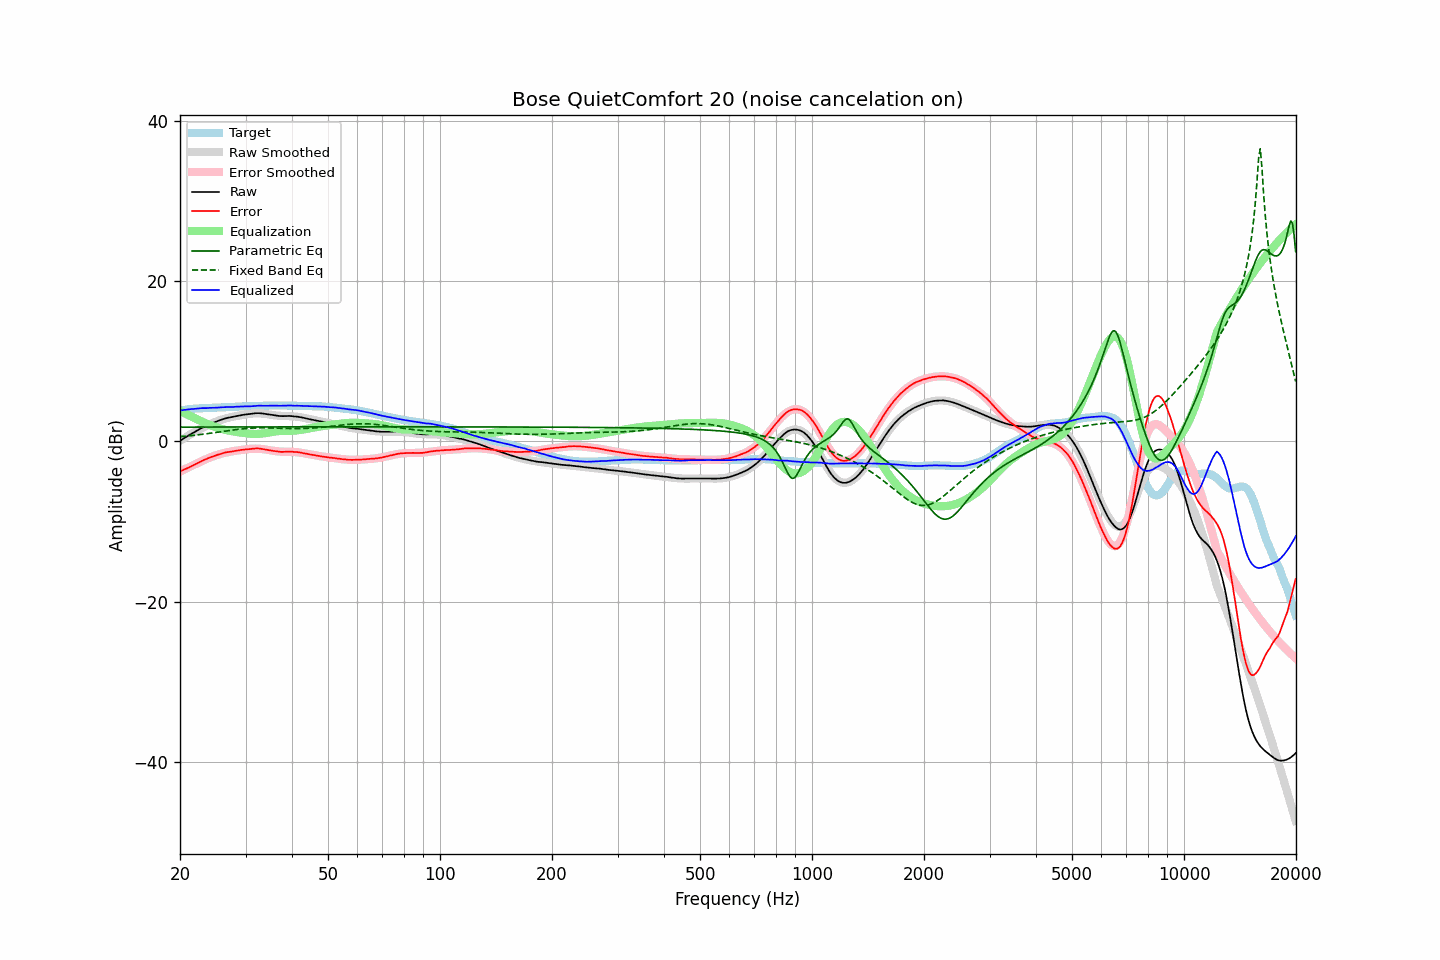

The table this chart was drawn from, first rows:
frequency, raw, error, smoothed, error_smoothed, equalization, parametric_eq, fixed_band_eq, equalized_raw, equalized_smoothed, target
20.00, 0.06, -3.75, 0.05, -3.78, 3.78, 1.77, 0.58, 3.85, 3.84, 3.82
20.20, 0.19, -3.66, 0.19, -3.68, 3.68, 1.77, 0.59, 3.88, 3.87, 3.85
20.40, 0.32, -3.57, 0.32, -3.58, 3.58, 1.77, 0.61, 3.91, 3.90, 3.89
20.61, 0.44, -3.48, 0.44, -3.48, 3.48, 1.77, 0.63, 3.92, 3.93, 3.92
20.81, 0.56, -3.40, 0.57, -3.38, 3.38, 1.77, 0.65, 3.95, 3.95, 3.96
21.02, 0.68, -3.32, 0.69, -3.29, 3.29, 1.77, 0.67, 3.97, 3.98, 4.00
21.23, 0.80, -3.22, 0.81, -3.19, 3.19, 1.77, 0.69, 3.99, 4.00, 4.02
21.44, 0.92, -3.12, 0.93, -3.09, 3.09, 1.77, 0.71, 4.02, 4.02, 4.04
21.66, 1.03, -3.03, 1.05, -3.00, 3.00, 1.77, 0.73, 4.03, 4.04, 4.06
21.87, 1.15, -2.93, 1.16, -2.90, 2.90, 1.78, 0.75, 4.05, 4.06, 4.07
22.09, 1.26, -2.83, 1.27, -2.81, 2.81, 1.78, 0.78, 4.07, 4.08, 4.09
22.31, 1.38, -2.72, 1.38, -2.72, 2.72, 1.78, 0.80, 4.09, 4.10, 4.10
22.54, 1.49, -2.62, 1.49, -2.62, 2.62, 1.78, 0.83, 4.11, 4.11, 4.11
22.76, 1.61, -2.50, 1.60, -2.52, 2.52, 1.78, 0.85, 4.14, 4.12, 4.12
22.99, 1.71, -2.40, 1.70, -2.43, 2.43, 1.78, 0.87, 4.14, 4.13, 4.12
23.22, 1.80, -2.32, 1.80, -2.33, 2.33, 1.78, 0.90, 4.14, 4.14, 4.13
23.45, 1.89, -2.24, 1.90, -2.25, 2.25, 1.78, 0.93, 4.14, 4.14, 4.14
23.69, 1.98, -2.16, 1.99, -2.16, 2.16, 1.78, 0.95, 4.14, 4.15, 4.14
23.92, 2.09, -2.06, 2.09, -2.08, 2.08, 1.78, 0.98, 4.17, 4.16, 4.15
24.16, 2.18, -1.99, 2.18, -1.99, 1.99, 1.78, 1.01, 4.18, 4.17, 4.17
24.40, 2.26, -1.93, 2.26, -1.92, 1.92, 1.78, 1.04, 4.18, 4.18, 4.19
24.65, 2.34, -1.85, 2.35, -1.84, 1.84, 1.78, 1.07, 4.18, 4.19, 4.19
24.89, 2.41, -1.79, 2.43, -1.77, 1.77, 1.78, 1.09, 4.19, 4.20, 4.20
25.14, 2.49, -1.72, 2.50, -1.71, 1.71, 1.78, 1.12, 4.20, 4.21, 4.21
25.39, 2.57, -1.64, 2.57, -1.65, 1.65, 1.78, 1.15, 4.22, 4.22, 4.22
25.65, 2.64, -1.59, 2.64, -1.59, 1.59, 1.78, 1.18, 4.23, 4.23, 4.24
25.91, 2.71, -1.52, 2.71, -1.53, 1.53, 1.78, 1.21, 4.24, 4.24, 4.24
26.16, 2.78, -1.46, 2.77, -1.48, 1.48, 1.79, 1.24, 4.26, 4.25, 4.25
26.43, 2.84, -1.41, 2.83, -1.43, 1.43, 1.79, 1.27, 4.27, 4.26, 4.25
26.69, 2.90, -1.36, 2.88, -1.39, 1.39, 1.79, 1.30, 4.29, 4.27, 4.26
26.96, 2.94, -1.34, 2.93, -1.34, 1.34, 1.79, 1.33, 4.29, 4.28, 4.28
27.23, 2.98, -1.31, 2.98, -1.30, 1.30, 1.79, 1.36, 4.29, 4.28, 4.29
27.50, 3.01, -1.29, 3.03, -1.26, 1.26, 1.79, 1.39, 4.28, 4.29, 4.30
27.77, 3.05, -1.24, 3.07, -1.23, 1.23, 1.79, 1.41, 4.28, 4.30, 4.30
28.05, 3.10, -1.21, 3.11, -1.20, 1.20, 1.79, 1.44, 4.30, 4.31, 4.32
28.33, 3.14, -1.17, 3.15, -1.17, 1.17, 1.79, 1.47, 4.31, 4.32, 4.31
28.62, 3.17, -1.15, 3.18, -1.14, 1.14, 1.79, 1.49, 4.31, 4.32, 4.32
28.90, 3.21, -1.12, 3.22, -1.11, 1.11, 1.79, 1.51, 4.33, 4.33, 4.33
29.19, 3.25, -1.08, 3.25, -1.09, 1.09, 1.79, 1.54, 4.34, 4.34, 4.33
29.48, 3.29, -1.06, 3.29, -1.06, 1.06, 1.79, 1.56, 4.35, 4.35, 4.36
29.78, 3.32, -1.03, 3.32, -1.03, 1.03, 1.79, 1.57, 4.35, 4.35, 4.35
30.08, 3.35, -1.01, 3.36, -1.00, 1.00, 1.79, 1.59, 4.36, 4.36, 4.36
30.38, 3.37, -0.99, 3.39, -0.98, 0.98, 1.79, 1.61, 4.35, 4.37, 4.36
30.68, 3.39, -0.99, 3.42, -0.96, 0.96, 1.79, 1.62, 4.35, 4.37, 4.38
30.99, 3.42, -0.95, 3.44, -0.94, 0.94, 1.79, 1.63, 4.36, 4.38, 4.38
31.30, 3.45, -0.93, 3.46, -0.93, 0.93, 1.79, 1.65, 4.38, 4.39, 4.38
31.61, 3.48, -0.91, 3.47, -0.92, 0.92, 1.79, 1.65, 4.40, 4.39, 4.39
31.93, 3.50, -0.90, 3.48, -0.92, 0.92, 1.79, 1.66, 4.42, 4.40, 4.40
32.24, 3.51, -0.88, 3.48, -0.92, 0.92, 1.79, 1.67, 4.44, 4.41, 4.40
32.57, 3.51, -0.90, 3.48, -0.93, 0.93, 1.79, 1.67, 4.45, 4.41, 4.41
32.89, 3.50, -0.92, 3.47, -0.95, 0.95, 1.79, 1.67, 4.45, 4.42, 4.42
33.22, 3.47, -0.95, 3.46, -0.97, 0.97, 1.79, 1.67, 4.44, 4.43, 4.43
33.55, 3.44, -0.99, 3.44, -0.99, 0.99, 1.79, 1.67, 4.43, 4.43, 4.43
33.89, 3.41, -1.03, 3.42, -1.02, 1.02, 1.79, 1.67, 4.43, 4.44, 4.44
34.23, 3.38, -1.06, 3.39, -1.05, 1.05, 1.79, 1.67, 4.44, 4.44, 4.45
34.57, 3.35, -1.10, 3.36, -1.09, 1.09, 1.80, 1.67, 4.44, 4.45, 4.45
34.92, 3.32, -1.13, 3.33, -1.13, 1.13, 1.80, 1.66, 4.45, 4.45, 4.45
35.27, 3.29, -1.16, 3.29, -1.16, 1.16, 1.80, 1.66, 4.46, 4.46, 4.46
35.62, 3.26, -1.20, 3.26, -1.20, 1.20, 1.80, 1.65, 4.46, 4.46, 4.46
35.97, 3.23, -1.23, 3.24, -1.22, 1.22, 1.80, 1.65, 4.46, 4.46, 4.46
... 635 more rows
